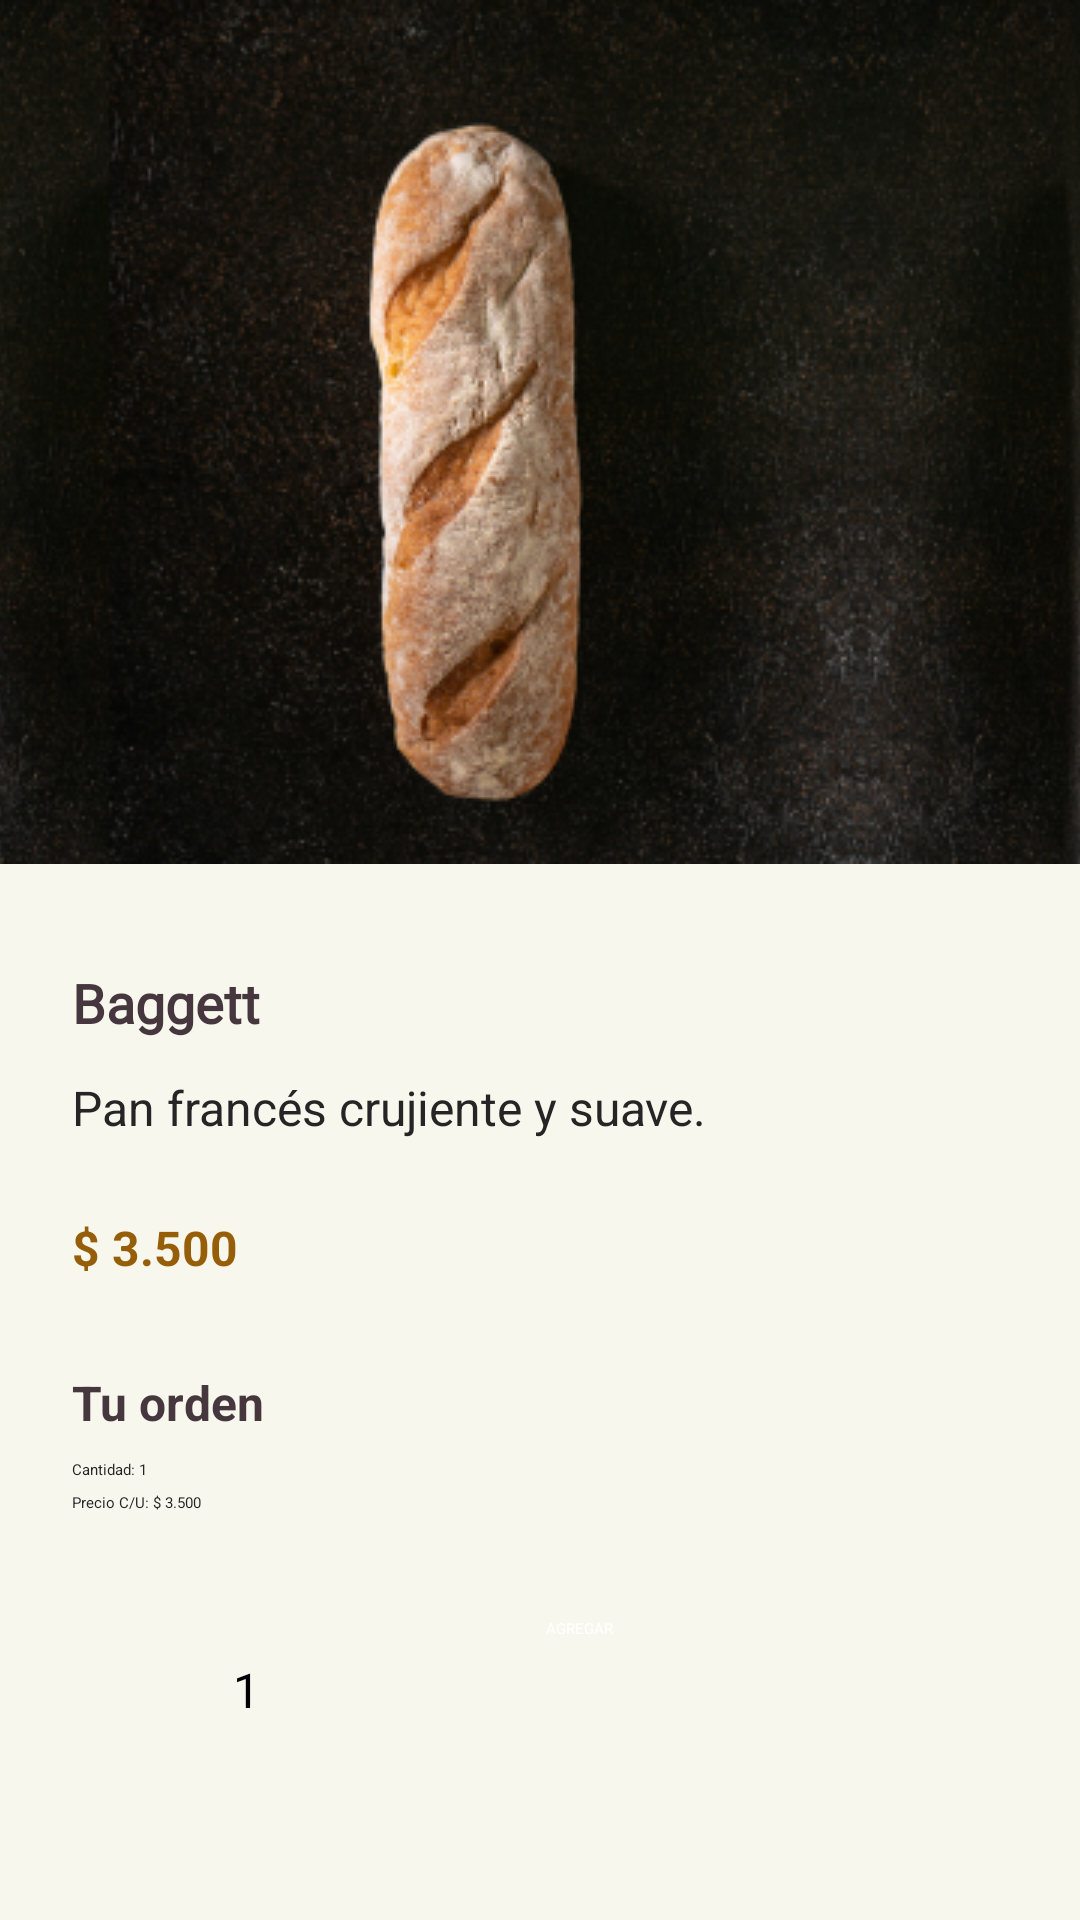

Reconstruct the res/layout file that produces this screen, plus the resources it refers to.
<!-- AndroidManifest.xml: application theme Theme.CrudSQLite -->
<!-- res/layout/client_product_detail.xml -->
<androidx.constraintlayout.widget.ConstraintLayout xmlns:android="http://schemas.android.com/apk/res/android"
    xmlns:app="http://schemas.android.com/apk/res-auto"
    xmlns:tools="http://schemas.android.com/tools"
    android:layout_width="match_parent"
    android:layout_height="match_parent"
    android:background="#F8F7EE">


    <ImageView
        android:id="@+id/img_product_detail_client"
        android:layout_width="411dp"
        android:layout_height="288dp"
        android:layout_alignParentTop="true"
        android:scaleType="centerCrop"
        android:src="@drawable/baggeeprod"
        app:layout_constraintEnd_toEndOf="parent"
        app:layout_constraintHorizontal_bias="1.0"
        app:layout_constraintStart_toStartOf="parent"
        app:layout_constraintTop_toTopOf="parent" />

    <TextView
        android:id="@+id/text_pricipal_product_detail_client"
        android:layout_width="match_parent"
        android:layout_height="wrap_content"
        android:layout_marginStart="24dp"
        android:layout_marginTop="34dp"
        android:layout_marginEnd="24dp"
        android:fontFamily="@font/poppins_medium"
        android:text="Baggett"
        android:textColor="#45373D"
        android:textSize="18sp"
        android:textStyle="bold"
        app:layout_constraintEnd_toEndOf="parent"
        app:layout_constraintStart_toStartOf="parent"
        app:layout_constraintTop_toBottomOf="@+id/img_product_detail_client" />

    <TextView
        android:id="@+id/text_product_description_detail_client"
        android:layout_width="match_parent"
        android:layout_height="wrap_content"
        android:layout_marginStart="24dp"
        android:layout_marginTop="12dp"
        android:layout_marginEnd="24dp"
        android:text="Pan francés crujiente y suave."
        android:textColor="#262525"
        android:textSize="16sp"
        app:layout_constraintEnd_toEndOf="parent"
        app:layout_constraintHorizontal_bias="0.0"
        app:layout_constraintStart_toStartOf="parent"
        app:layout_constraintTop_toBottomOf="@+id/text_pricipal_product_detail_client" />

    <TextView
        android:id="@+id/product_price_detail_client"
        android:layout_width="match_parent"
        android:layout_height="wrap_content"
        android:layout_marginStart="24dp"
        android:layout_marginTop="25dp"
        android:layout_marginEnd="24dp"
        android:fontFamily="sans-serif"
        android:text="$ 3.500"
        android:textColor="#965E08"
        android:textSize="16sp"
        android:textStyle="bold"
        app:layout_constraintEnd_toEndOf="parent"
        app:layout_constraintHorizontal_bias="0.0"
        app:layout_constraintStart_toStartOf="parent"
        app:layout_constraintTop_toBottomOf="@+id/text_product_description_detail_client" />

    <TextView
        android:id="@+id/order_info_detail_client"
        android:layout_width="match_parent"
        android:layout_height="wrap_content"
        android:layout_below="@id/product_price_detail_client"
        android:layout_marginStart="24dp"
        android:layout_marginTop="30dp"
        android:layout_marginEnd="24dp"
        android:text="Tu orden"
        android:textColor="#45373D"
        android:textSize="16sp"
        android:textStyle="bold"
        app:layout_constraintEnd_toEndOf="parent"
        app:layout_constraintHorizontal_bias="0.0"
        app:layout_constraintStart_toStartOf="parent"
        app:layout_constraintTop_toBottomOf="@+id/product_price_detail_client" />

    <TextView
        android:id="@+id/product_quantity_detail_client"
        android:layout_width="match_parent"
        android:layout_height="wrap_content"
        android:layout_below="@id/order_info_detail_client"
        android:layout_marginStart="24dp"
        android:layout_marginTop="8dp"
        android:layout_marginEnd="24dp"
        android:text="Cantidad: 1"
        android:textColor="#262525"
        app:layout_constraintEnd_toEndOf="parent"
        app:layout_constraintHorizontal_bias="0.0"
        app:layout_constraintStart_toStartOf="parent"
        app:layout_constraintTop_toBottomOf="@+id/order_info_detail_client" />

    <TextView
        android:id="@+id/product_unit_price_detail_client"
        android:layout_width="match_parent"
        android:layout_height="wrap_content"
        android:layout_below="@id/product_quantity_detail_client"
        android:layout_marginStart="24dp"
        android:layout_marginTop="4dp"
        android:layout_marginEnd="24dp"
        android:text="Precio C/U: $ 3.500"
        android:textColor="#262525"
        app:layout_constraintEnd_toEndOf="parent"
        app:layout_constraintHorizontal_bias="0.0"
        app:layout_constraintStart_toStartOf="parent"
        app:layout_constraintTop_toBottomOf="@+id/product_quantity_detail_client" />

    <Button
        android:id="@+id/add_to_cart_button_detail_client"
        android:layout_width="154dp"
        android:layout_height="48dp"
        android:layout_marginTop="35dp"
        android:layout_marginEnd="24dp"
        android:layout_toEndOf="@id/quantity_layout"
        android:backgroundTint="#5B4850"
        android:text="AGREGAR"
        android:textColor="@android:color/white"
        app:layout_constraintEnd_toEndOf="parent"
        app:layout_constraintTop_toBottomOf="@+id/product_unit_price_detail_client" />

    <LinearLayout
        android:id="@+id/quantity_layout"
        android:layout_width="wrap_content"
        android:layout_height="wrap_content"
        android:layout_marginStart="25dp"
        android:layout_marginTop="35dp"
        android:layout_marginEnd="43dp"
        android:orientation="horizontal"
        app:layout_constraintEnd_toStartOf="@+id/add_to_cart_button_detail_client"
        app:layout_constraintStart_toStartOf="parent"
        app:layout_constraintTop_toBottomOf="@+id/product_unit_price_detail_client">

        <ImageButton
            android:id="@+id/decrement_button_detail_client"
            android:layout_width="48dp"
            android:layout_height="48dp"
            android:layout_weight="1"
            android:backgroundTint="#B8907C"
            android:contentDescription="@string/decrement_button_pd"
            android:padding="10dp"
            android:textColor="@color/white"
            app:srcCompat="@drawable/decrement" />

        <TextView
            android:id="@+id/quantity_detail_client"
            android:layout_width="58dp"
            android:layout_height="48dp"
            android:gravity="center"
            android:text="1"
            android:textColor="#000000"
            android:textSize="16sp" />

        <ImageButton
            android:id="@+id/increment_button_detail_client"
            android:layout_width="48dp"
            android:layout_height="48dp"
            android:layout_weight="1"
            android:backgroundTint="#B8907C"
            android:contentDescription="@string/increment_button_pd"
            android:padding="10dp"
            android:textColor="@color/white"
            app:srcCompat="@drawable/increment" />
    </LinearLayout>
</androidx.constraintlayout.widget.ConstraintLayout>
<!-- resources referenced by this layout -->
<resources>
  <color name="white">#FFFFFFFF</color>
  <!-- drawable baggeeprod: png bitmap (drawable, 200910 bytes) -->
  <string name="decrement_button_pd">btndecrement</string>
  <string name="increment_button_pd">btnincrement</string>
</resources>
